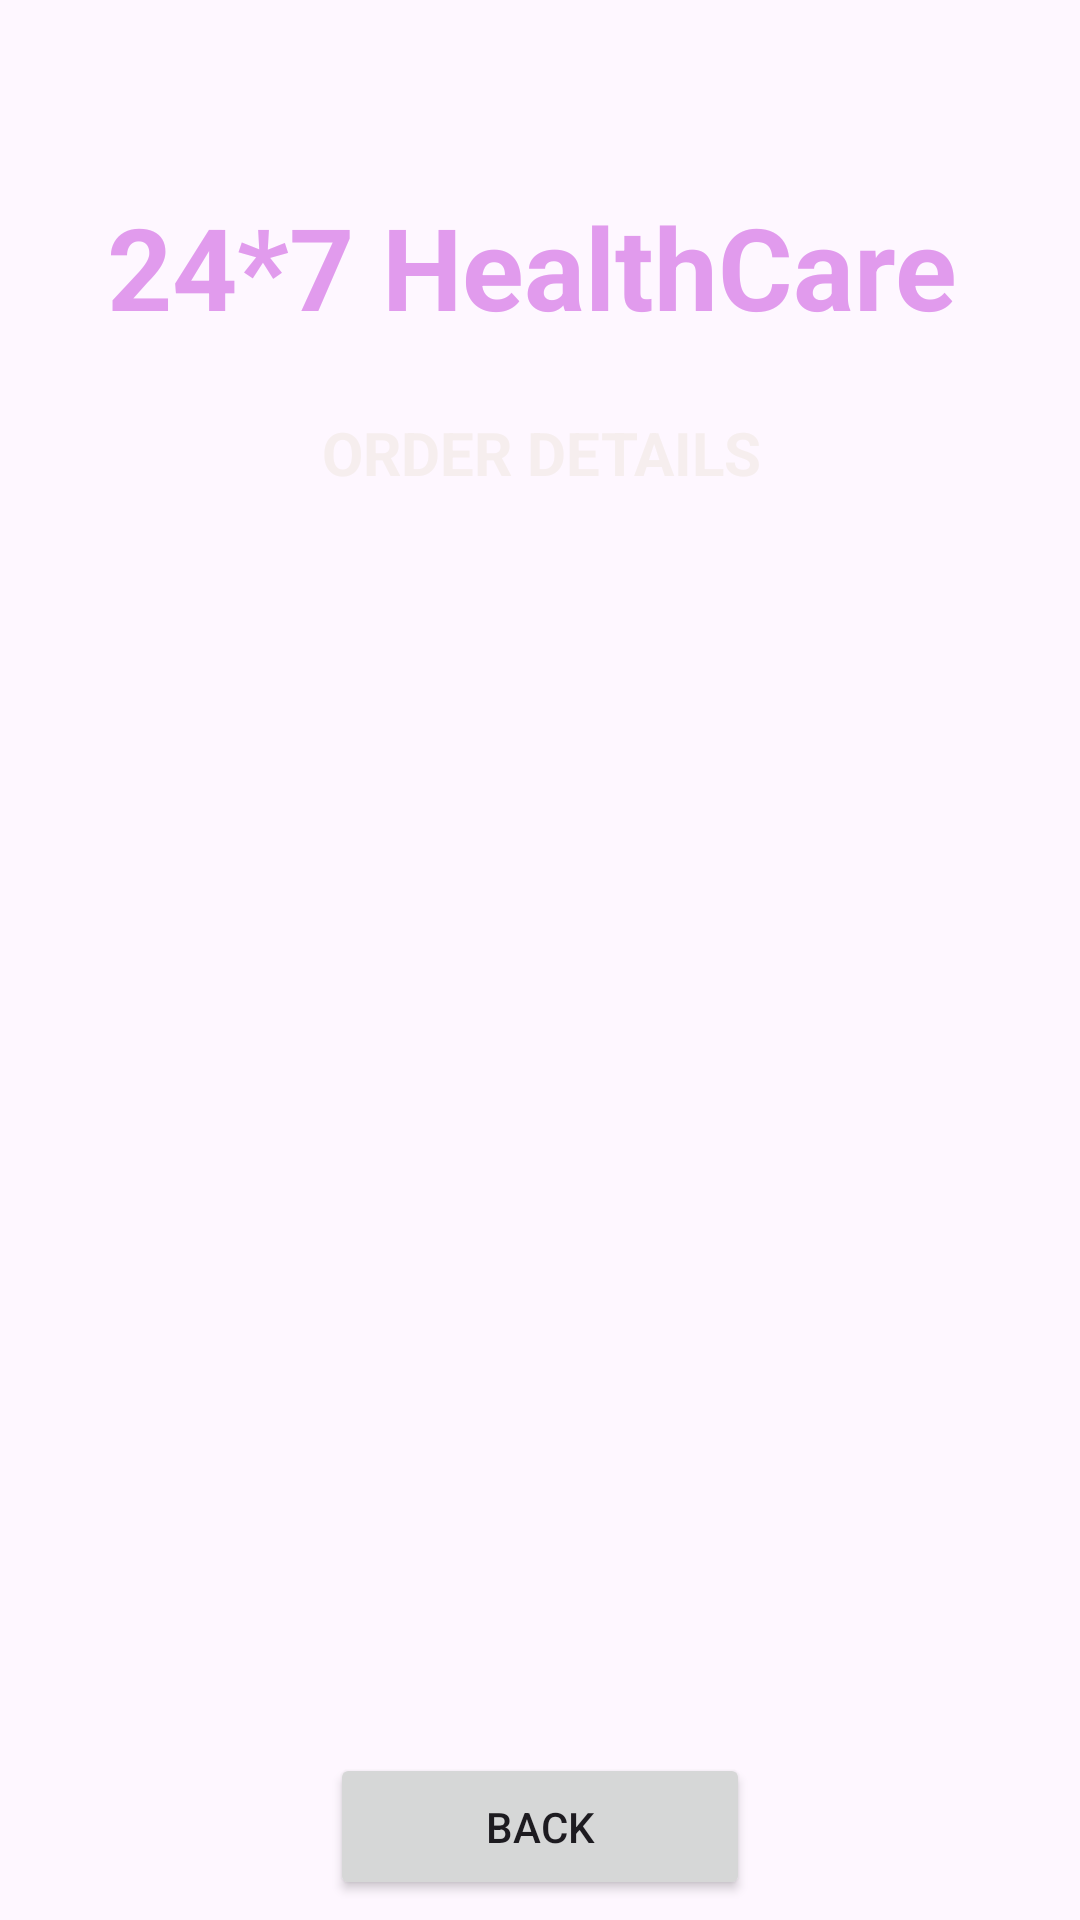

Produce the Android XML layout that renders to this screen, including the resource entries it uses.
<!-- AndroidManifest.xml: application theme Theme.Healthinfo -->
<!-- res/layout/activity_order_details.xml -->
<?xml version="1.0" encoding="utf-8"?>
<androidx.constraintlayout.widget.ConstraintLayout xmlns:android="http://schemas.android.com/apk/res/android"
    xmlns:app="http://schemas.android.com/apk/res-auto"
    xmlns:tools="http://schemas.android.com/tools"
    android:layout_width="match_parent"
    android:layout_height="match_parent"
    android:background="@drawable/back1"
    tools:context=".OrderDetailsActivity">

    <TextView
        android:id="@+id/textViewDDName"
        android:layout_width="335dp"
        android:layout_height="84dp"
        android:layout_marginTop="40dp"
        android:gravity="center"
        android:text="24*7 HealthCare"
        android:textColor="#E19BED"
        android:textSize="38sp"
        android:textStyle="bold"
        app:layout_constraintBottom_toTopOf="@+id/textViewHADTitle"
        app:layout_constraintEnd_toEndOf="parent"
        app:layout_constraintHorizontal_bias="0.381"
        app:layout_constraintStart_toStartOf="parent"
        app:layout_constraintTop_toTopOf="parent"
        app:layout_constraintVertical_bias="0.0" />

    <TextView
        android:id="@+id/textViewHADTitle"
        android:layout_width="382dp"
        android:layout_height="49dp"
        android:text="ORDER DETAILS"
        android:textAlignment="center"
        android:textColor="#F6EEEE"
        android:textSize="20sp"
        android:textStyle="bold"
        app:layout_constraintBottom_toTopOf="@+id/listViewHA"
        app:layout_constraintEnd_toEndOf="parent"
        app:layout_constraintHorizontal_bias="0.5"
        app:layout_constraintStart_toStartOf="parent"
        app:layout_constraintTop_toBottomOf="@+id/textViewDDName"
        app:layout_constraintVertical_bias="0.5" />

    <ListView
        android:id="@+id/listViewHA"
        android:layout_width="278dp"
        android:layout_height="365dp"
        android:layout_margin="10dp"
        app:layout_constraintBottom_toTopOf="@+id/buttonHADBack"
        app:layout_constraintEnd_toEndOf="parent"
        app:layout_constraintHorizontal_bias="0.5"
        app:layout_constraintStart_toStartOf="parent"
        app:layout_constraintTop_toBottomOf="@+id/textViewHADTitle"
        app:layout_constraintVertical_bias="0.5" />

    <Button
        android:id="@+id/buttonHADBack"
        android:layout_width="140dp"
        android:layout_height="49dp"
        android:text="BACK"
        app:layout_constraintBottom_toBottomOf="parent"
        app:layout_constraintEnd_toEndOf="parent"
        app:layout_constraintHorizontal_bias="0.5"
        app:layout_constraintStart_toStartOf="parent"
        app:layout_constraintTop_toBottomOf="@+id/listViewHA"
        app:layout_constraintVertical_bias="0.5" />

</androidx.constraintlayout.widget.ConstraintLayout>
<!-- resources referenced by this layout -->
<resources>
  <style name="Theme.Healthinfo" parent="Base.Theme.Healthinfo" />
  <style name="Base.Theme.Healthinfo" parent="Theme.Material3.DayNight.NoActionBar">
          
          
      </style>
</resources>
